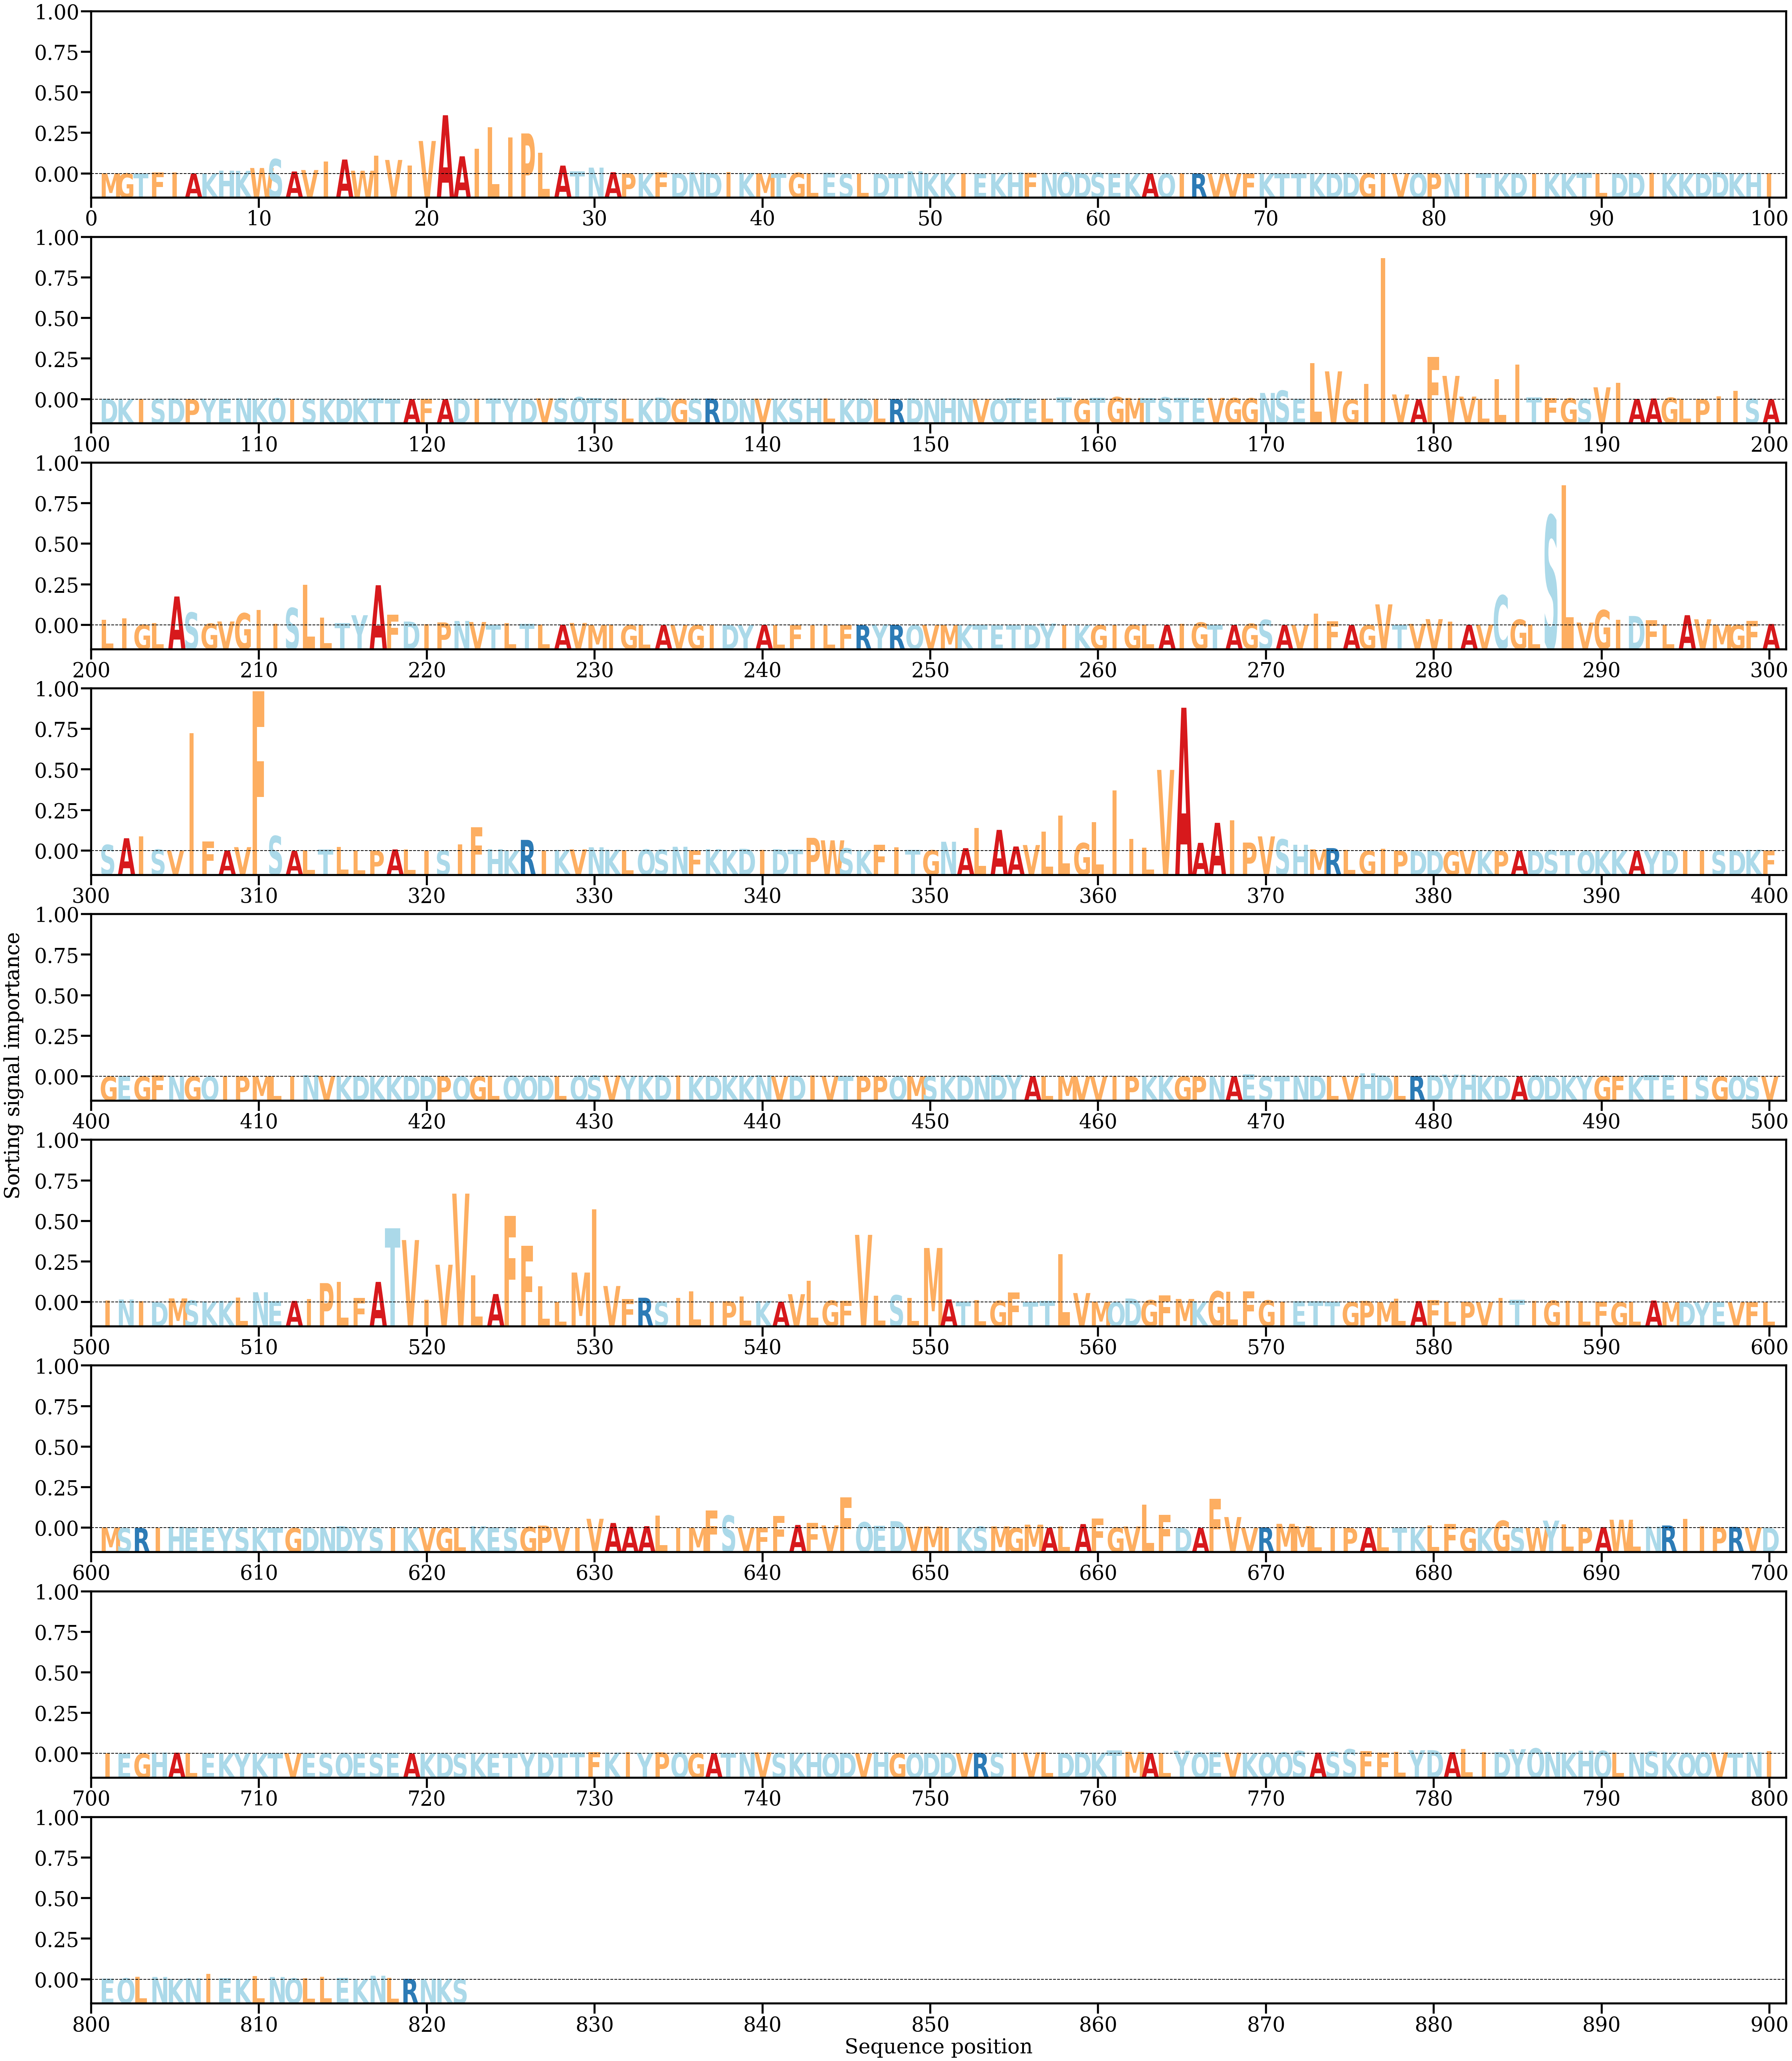

The table this chart was drawn from, first rows:
AA, Alpha
M, [9.8702265e-05]
G, [8.33413e-05]
T, [4.2453823e-05]
F, [0.00034139]
I, [0.00029482]
A, [5.8807014e-05]
K, [3.8353053e-05]
H, [0.00077099]
K, [0.00067558]
W, [0.00134319]
S, [0.00342498]
A, [0.0005311]
V, [0.00087174]
I, [0.00283024]
A, [0.00332531]
W, [0.0007086]
I, [0.00420007]
V, [0.00322446]
I, [0.00194762]
V, [0.00765459]
A, [0.01366627]
A, [0.00407466]
I, [0.00586628]
L, [0.01084212]
I, [0.00851792]
P, [0.00941597]
L, [0.00487489]
A, [0.00190376]
T, [0.00056455]
N, [0.00143505]
A, [0.00035835]
P, [0.00014017]
K, [0.00014048]
F, [0.00026439]
D, [0.0001352]
N, [0.00034629]
D, [0.00018462]
I, [0.00036228]
K, [0.00020171]
M, [0.00014821]
T, [0.00010663]
G, [0.00019534]
L, [0.00010114]
E, [0.00022093]
S, [1.0961554e-05]
L, [7.858891e-05]
D, [6.494192e-05]
T, [4.4971315e-05]
N, [0.00056152]
K, [5.669697e-05]
K, [0.00010942]
I, [0.00013446]
E, [8.608974e-05]
K, [4.0789404e-05]
H, [0.0002898]
F, [0.00022642]
N, [0.00021846]
Q, [0.00034399]
D, [0.00017759]
S, [0.00023496]
... 762 more rows
